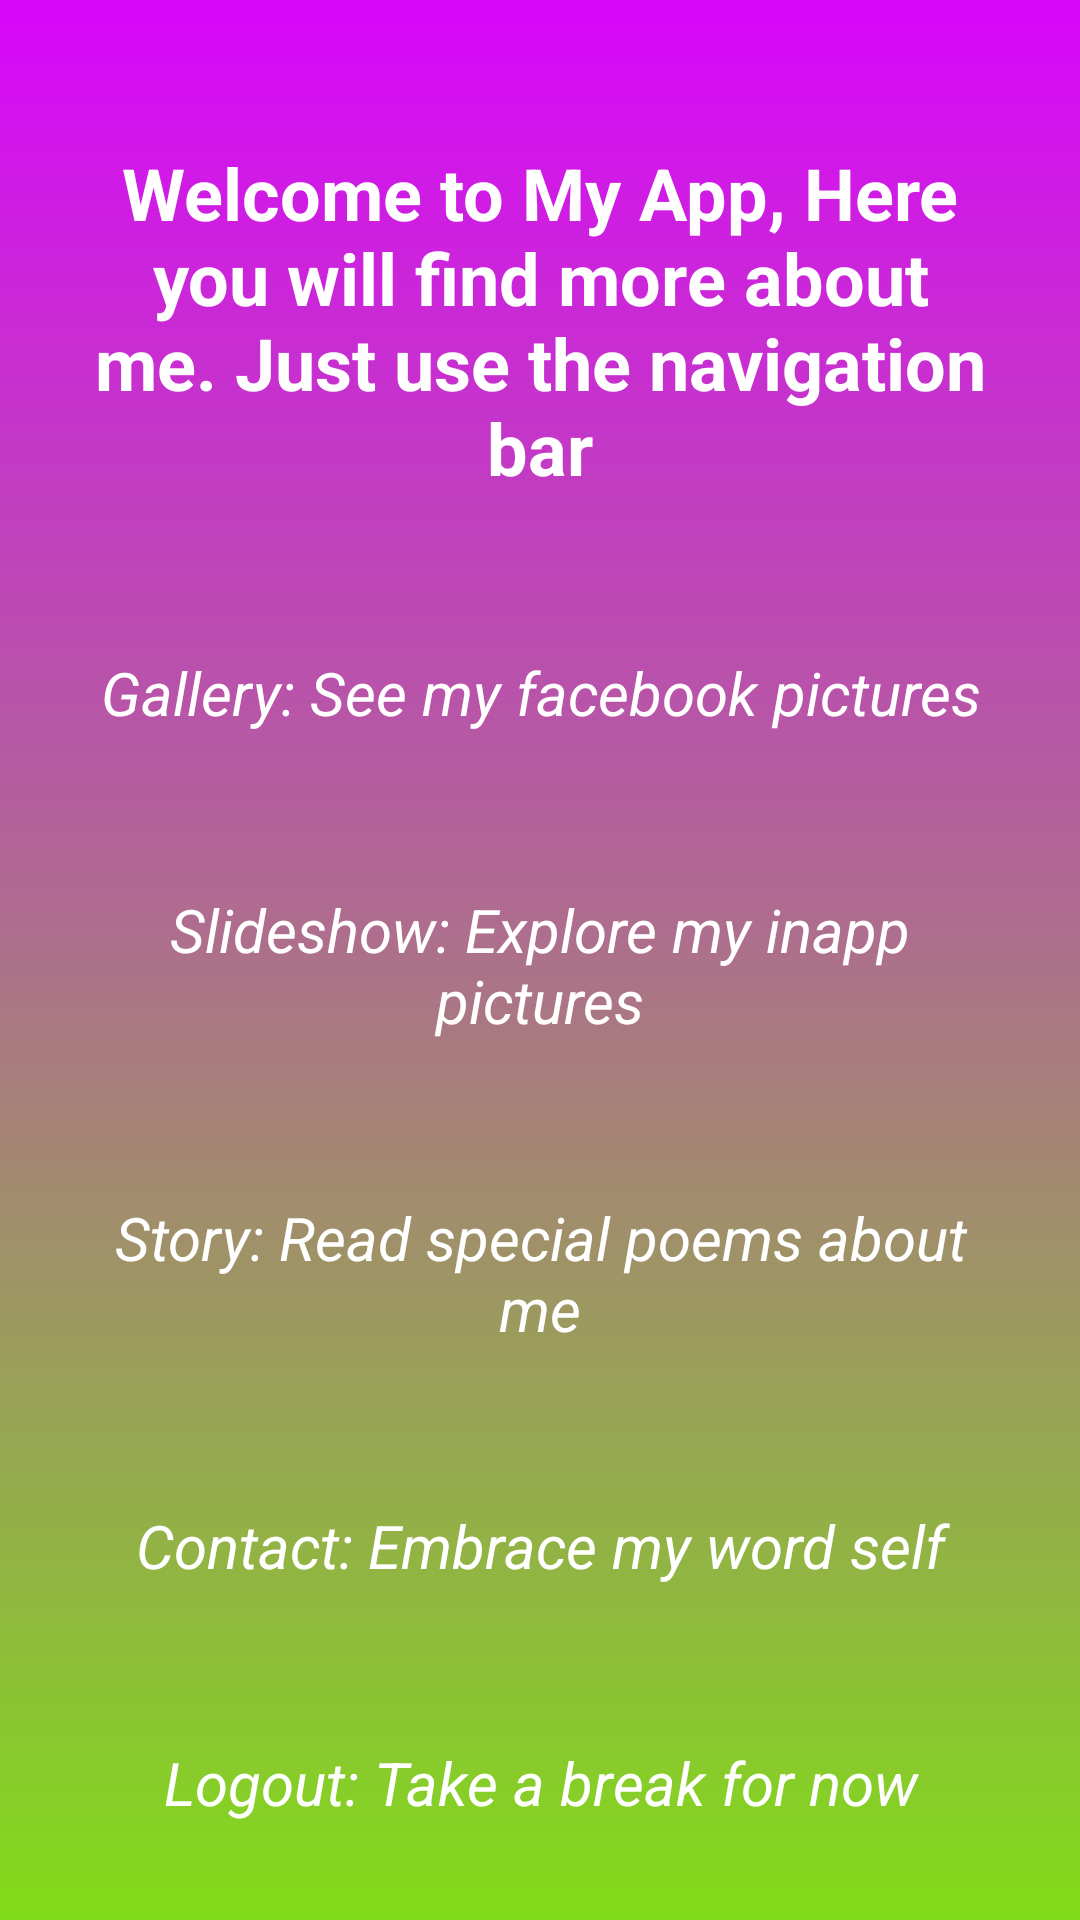

Here is an Android app screen rendered from its layout file. Give the layout XML and the strings, colors and styles it references.
<!-- AndroidManifest.xml: application theme Theme.Justina -->
<!-- res/layout/fragment_home.xml -->
<?xml version="1.0" encoding="utf-8"?>
<LinearLayout xmlns:android="http://schemas.android.com/apk/res/android"
    xmlns:app="http://schemas.android.com/apk/res-auto"
    xmlns:tools="http://schemas.android.com/tools"
    android:layout_width="match_parent"
    android:layout_height="match_parent"
    android:orientation="vertical"
    android:gravity="center"
    android:background="@drawable/just_background"
    tools:context=".ui.home.HomeFragment">


    <TextView
        android:layout_width="match_parent"
        android:layout_height="wrap_content"
        android:layout_marginTop="16dp"
        android:layout_marginLeft="10dp"
        android:layout_marginRight="10dp"
        android:padding="18dp"
        android:textSize="24sp"
        android:textStyle="bold"
        android:background="@drawable/rounded_corner_background"
        android:textColor="@color/white"
        android:textColorHint="@color/white"
        android:text="Welcome to My App, Here you will find more about me. Just use the navigation bar"
        android:textAlignment="center"/>
    <TextView
        android:layout_width="match_parent"
        android:layout_height="wrap_content"
        android:textSize="20sp"
        android:layout_marginTop="16dp"
        android:layout_marginLeft="10dp"
        android:layout_marginRight="10dp"
        android:padding="18dp"
        android:textStyle="italic"
        android:text="Gallery: See my facebook pictures"
        android:background="@drawable/rounded_corner_background"
        android:textColor="@color/white"
        android:textColorHint="@color/white"
        android:textAlignment="center"/>
    <TextView
        android:layout_width="match_parent"
        android:layout_height="wrap_content"
        android:textSize="20sp"
        android:layout_marginTop="16dp"
        android:layout_marginLeft="10dp"
        android:layout_marginRight="10dp"
        android:padding="18dp"
        android:textStyle="italic"
        android:text="Slideshow: Explore my inapp pictures"
        android:background="@drawable/rounded_corner_background"
        android:textColor="@color/white"
        android:textColorHint="@color/white"
        android:textAlignment="center"/>
    <TextView
        android:layout_width="match_parent"
        android:layout_height="wrap_content"
        android:textSize="20sp"
        android:layout_marginTop="16dp"
        android:layout_marginLeft="10dp"
        android:layout_marginRight="10dp"
        android:padding="18dp"
        android:textStyle="italic"
        android:text="Story: Read special poems about me"
        android:background="@drawable/rounded_corner_background"
        android:textColor="@color/white"
        android:textColorHint="@color/white"
        android:textAlignment="center"/>
    <TextView
        android:layout_width="match_parent"
        android:layout_height="wrap_content"
        android:textSize="20sp"
        android:layout_marginTop="16dp"
        android:layout_marginLeft="10dp"
        android:layout_marginRight="10dp"
        android:padding="18dp"
        android:textStyle="italic"
        android:text="Contact: Embrace my word self"
        android:background="@drawable/rounded_corner_background"
        android:textColor="@color/white"
        android:textColorHint="@color/white"
        android:textAlignment="center"/>
    <TextView
        android:layout_width="match_parent"
        android:layout_height="wrap_content"
        android:textSize="20sp"
        android:layout_marginTop="16dp"
        android:layout_marginLeft="10dp"
        android:layout_marginRight="10dp"
        android:padding="18dp"
        android:textStyle="italic"
        android:text="Logout: Take a break for now"
        android:background="@drawable/rounded_corner_background"
        android:textColor="@color/white"
        android:textColorHint="@color/white"
        android:textAlignment="center"/>


</LinearLayout>
<!-- resources referenced by this layout -->
<resources>
  <color name="white">#FFFFFFFF</color>
  <!-- drawable just_background (drawable) -->
  <?xml version="1.0" encoding="utf-8"?>
  <shape xmlns:android="http://schemas.android.com/apk/res/android">
      <gradient android:type="linear" android:angle="100"
          android:startColor="#D806FB" android:endColor="#81DC19"/>
  
  </shape>
  <style name="Theme.Justina" parent="Base.Theme.Justina" />
  <style name="Base.Theme.Justina" parent="Theme.Material3.DayNight.NoActionBar">
          
          
      </style>
</resources>
